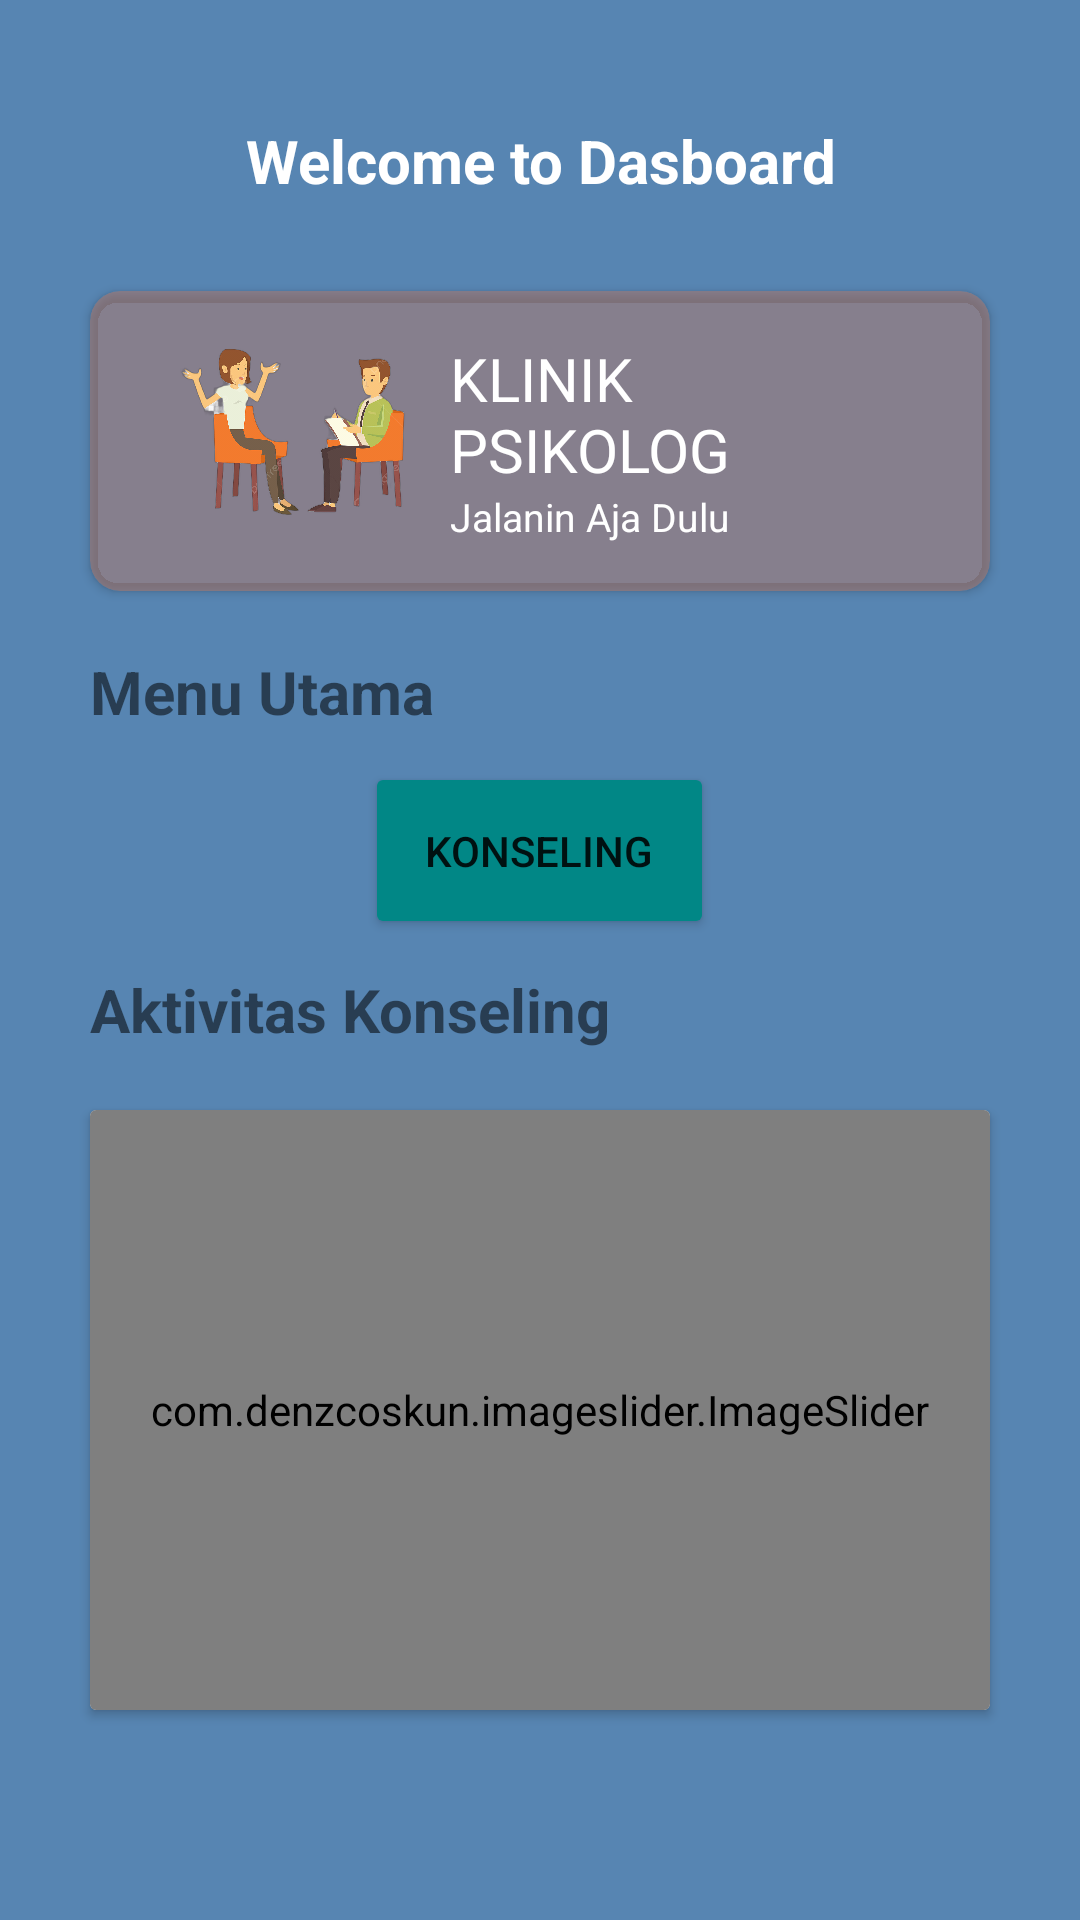

Reconstruct the res/layout file that produces this screen, plus the resources it refers to.
<!-- AndroidManifest.xml: application theme Theme.202102288_CRUDakhir -->
<!-- res/layout/activity_home.xml -->
<?xml version="1.0" encoding="utf-8"?>
<LinearLayout xmlns:android="http://schemas.android.com/apk/res/android"
    xmlns:app="http://schemas.android.com/apk/res-auto"
    xmlns:tools="http://schemas.android.com/tools"
    android:layout_width="match_parent"
    android:layout_height="match_parent"
    android:orientation="vertical"
    android:padding="20dp"
    tools:context=".HomeActivity"
    android:background="@color/Blue">

    <TextView
        android:layout_width="match_parent"
        android:layout_height="wrap_content"
        android:text="Welcome to Dasboard"
        android:gravity="center"
        android:textSize="20dp"
        android:textStyle="bold"
        android:textColor="#fff"
        android:layout_margin="20dp"
        />

    <androidx.cardview.widget.CardView
        android:layout_width="match_parent"
        android:layout_height="wrap_content"
        android:clickable="true"
        app:cardCornerRadius="10dp"
        android:layout_margin="10dp"
        android:backgroundTint="#6C75">

        <LinearLayout
            android:layout_width="match_parent"
            android:layout_height="wrap_content"
            android:orientation="horizontal"
            android:padding="10dp"
            android:layout_marginHorizontal="20dp">
            <ImageView
                android:layout_width="80dp"
                android:layout_height="80dp"
                android:src="@drawable/pskii"/>
            <RelativeLayout
                android:layout_width="match_parent"
                android:layout_height="match_parent">
                <LinearLayout
                    android:layout_width="wrap_content"
                    android:layout_height="wrap_content"
                    android:orientation="vertical"
                    android:layout_centerInParent="true"
                    android:layout_alignParentLeft="true">
                    <TextView
                        android:layout_width="wrap_content"
                        android:layout_height="wrap_content"
                        android:text="KLINIK PSIKOLOG"
                        android:textColor="#FFFFFF"
                        android:textSize="20dp"
                        android:layout_marginLeft="10dp"/>
                    <TextView
                        android:layout_width="wrap_content"
                        android:layout_height="wrap_content"
                        android:text="Jalanin Aja Dulu"
                        android:textColor="#FFFFFF"
                        android:textSize="13dp"
                        android:layout_marginLeft="10dp"/>
                </LinearLayout>

            </RelativeLayout>

        </LinearLayout>
    </androidx.cardview.widget.CardView>

    <TextView
        android:layout_width="wrap_content"
        android:layout_height="wrap_content"
        android:text="Menu Utama"
        android:textSize="20dp"
        android:textStyle="bold"
        android:layout_margin="10dp"
        />
    <LinearLayout
        android:layout_width="match_parent"
        android:layout_height="wrap_content"
        android:orientation="horizontal"
        android:gravity="center_horizontal">
        <androidx.appcompat.widget.AppCompatButton
            android:layout_width="wrap_content"
            android:layout_height="wrap_content"
            android:id="@+id/btkonsul"
            android:text="Konseling"
            android:padding="20dp"
            android:drawableLeft="@drawable/baseline_local_hospital_24"
            android:drawablePadding="10dp"
            android:layout_marginRight="0dp"
            android:backgroundTint="@color/teal_700"
            />


    </LinearLayout>
    <TextView
        android:layout_width="wrap_content"
        android:layout_height="wrap_content"
        android:text="Aktivitas Konseling"
        android:textSize="20dp"
        android:textStyle="bold"
        android:layout_margin="10dp"/>

    <androidx.cardview.widget.CardView
        android:layout_width="match_parent"
        android:layout_height="wrap_content"
        android:layout_margin="10dp"
        app:layout_constraintStart_toStartOf="parent"
        app:layout_constraintTop_toTopOf="parent"
        app:layout_constraintEnd_toEndOf="parent">
        <LinearLayout
            android:layout_width="match_parent"
            android:layout_height="wrap_content">
            <com.denzcoskun.imageslider.ImageSlider
                android:layout_width="match_parent"
                android:layout_height="200dp"
                app:iss_period="1000"
                app:iss_corner_radius="20"
                app:iss_auto_cycle="true"
                app:iss_delay="1000"
                app:iss_title_background="@color/purple_500"
                android:id="@+id/imageSlider"/>
        </LinearLayout>

    </androidx.cardview.widget.CardView>

</LinearLayout>
<!-- resources referenced by this layout -->
<resources>
  <color name="Blue">#5785B2</color>
  <color name="purple_500">#FF6200EE</color>
  <color name="teal_700">#FF018786</color>
  <!-- drawable pskii: png bitmap (drawable, 424498 bytes) -->
  <style name="Theme.202102288_CRUDakhir" parent="Theme.MaterialComponents.DayNight.DarkActionBar">
          
          <item name="colorPrimary">@color/purple_500</item>
          <item name="colorPrimaryVariant">@color/purple_700</item>
          <item name="colorOnPrimary">@color/white</item>
          
          <item name="colorSecondary">@color/teal_200</item>
          <item name="colorSecondaryVariant">@color/teal_700</item>
          <item name="colorOnSecondary">@color/black</item>
          
          <item name="android:statusBarColor">?attr/colorPrimaryVariant</item>
          
      </style>
  <color name="purple_700">#FF3700B3</color>
  <color name="white">#FFFFFFFF</color>
  <color name="teal_200">#FF03DAC5</color>
  <color name="black">#FF000000</color>
</resources>
